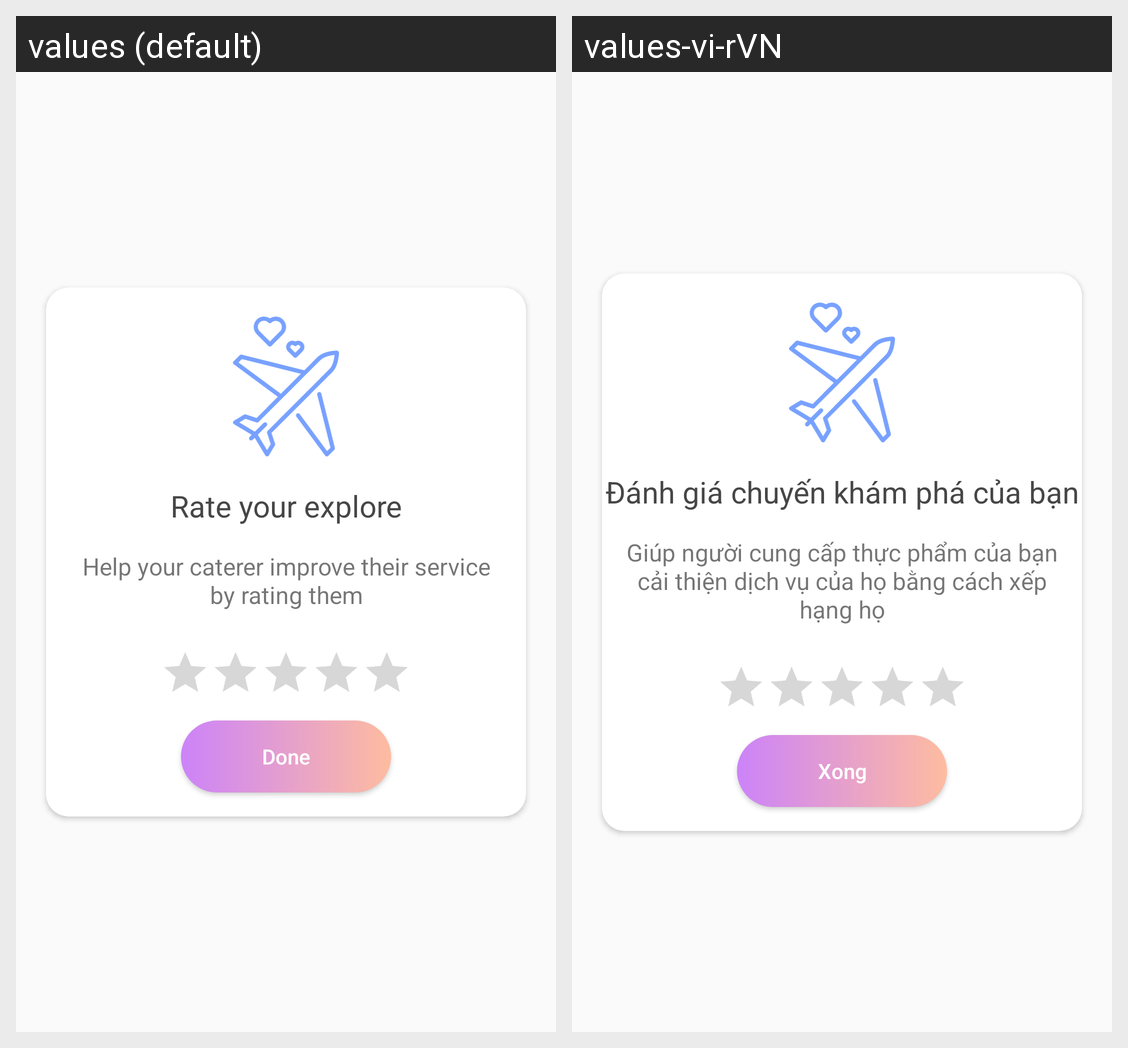

This grid shows one Android layout under two languages. Give, for every string resource on the screen, its name, the default text and each shown locale's text.
Android screen res/layout/dialog_rate_explore.xml rendered under 2 locales, left to right: values (default), values-vi-rVN. Device: Nexus 5 (rendered at 1080×1920; each locale shown at half size, 540×960, under a caption strip naming it); theme AppTheme.
Strings drawn on this screen, with the default value and each locale's value (text and hints the layout hard-codes, and strings that could not be matched under every locale, appear in the picture but are not listed):

text_title_rating_explore
  values: Rate your explore
  values-vi-rVN: Đánh giá chuyến khám phá của bạn

text_content_rating_explore
  values: Help your caterer improve their service by rating them
  values-vi-rVN: Giúp người cung cấp thực phẩm của bạn cải thiện dịch vụ của họ bằng cách xếp hạng họ

text_done
  values: Done
  values-vi-rVN: Xong
